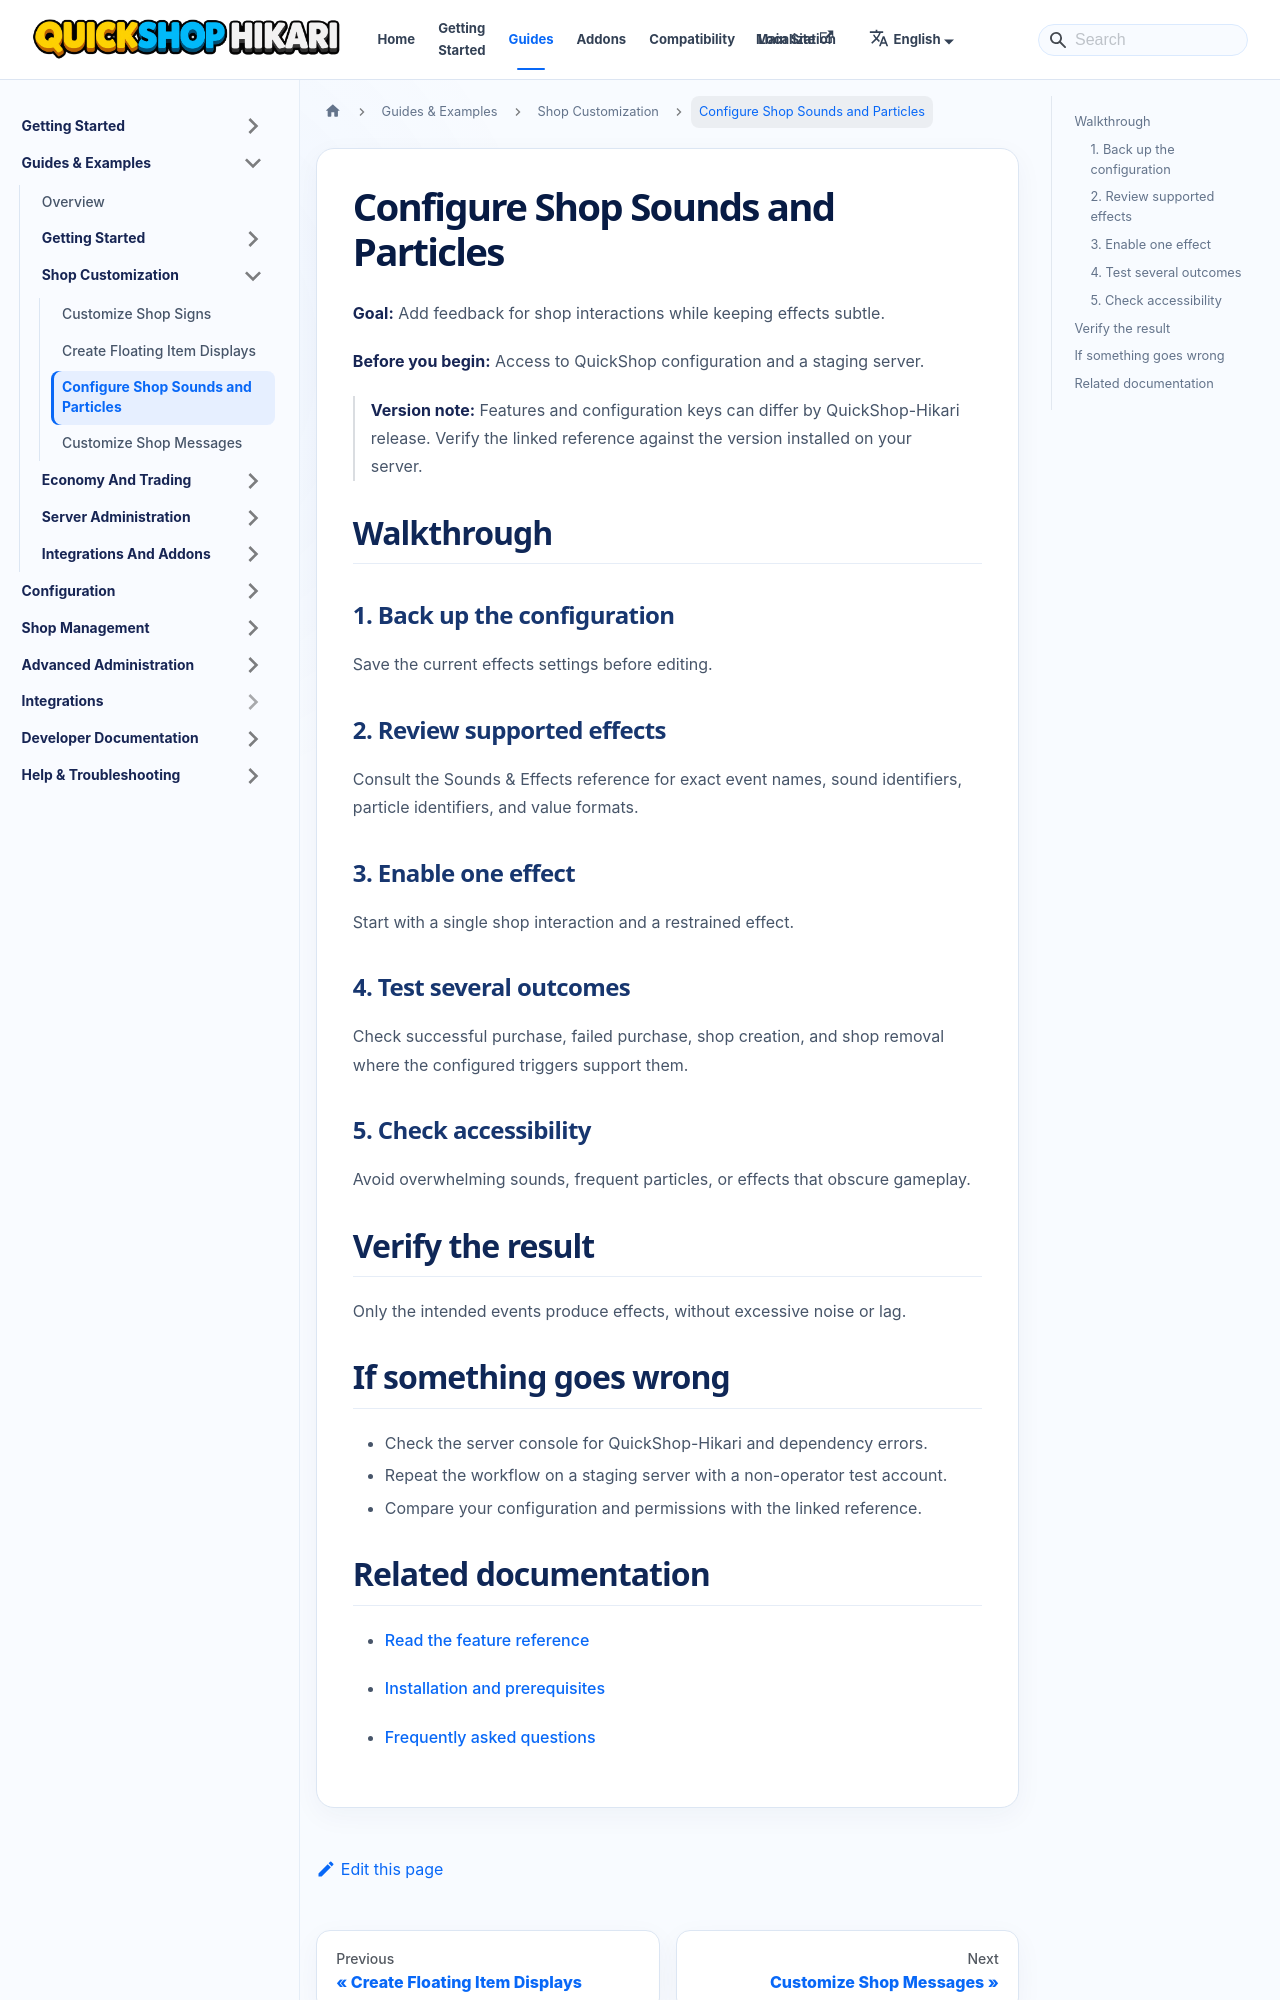

repository: QuickShop-Community/QuickShop-Hikari-Documents · page: docs/guides/shop-customization/configure-shop-sounds-and-particles.html · generator: docusaurus

---
title: "Configure Shop Sounds and Particles"
description: "Add feedback for shop interactions while keeping effects subtle."
sidebar_label: "Configure Shop Sounds and Particles"
slug: /guides/shop-customization/configure-shop-sounds-and-particles
---

# Configure Shop Sounds and Particles

**Goal:** Add feedback for shop interactions while keeping effects subtle.

**Before you begin:** Access to QuickShop configuration and a staging server.

> **Version note:** Features and configuration keys can differ by QuickShop-Hikari release. Verify the linked reference against the version installed on your server.

## Walkthrough

### 1. Back up the configuration

Save the current effects settings before editing.

### 2. Review supported effects

Consult the Sounds & Effects reference for exact event names, sound identifiers, particle identifiers, and value formats.

### 3. Enable one effect

Start with a single shop interaction and a restrained effect.

### 4. Test several outcomes

Check successful purchase, failed purchase, shop creation, and shop removal where the configured triggers support them.

### 5. Check accessibility

Avoid overwhelming sounds, frequent particles, or effects that obscure gameplay.

## Verify the result

Only the intended events produce effects, without excessive noise or lag.
